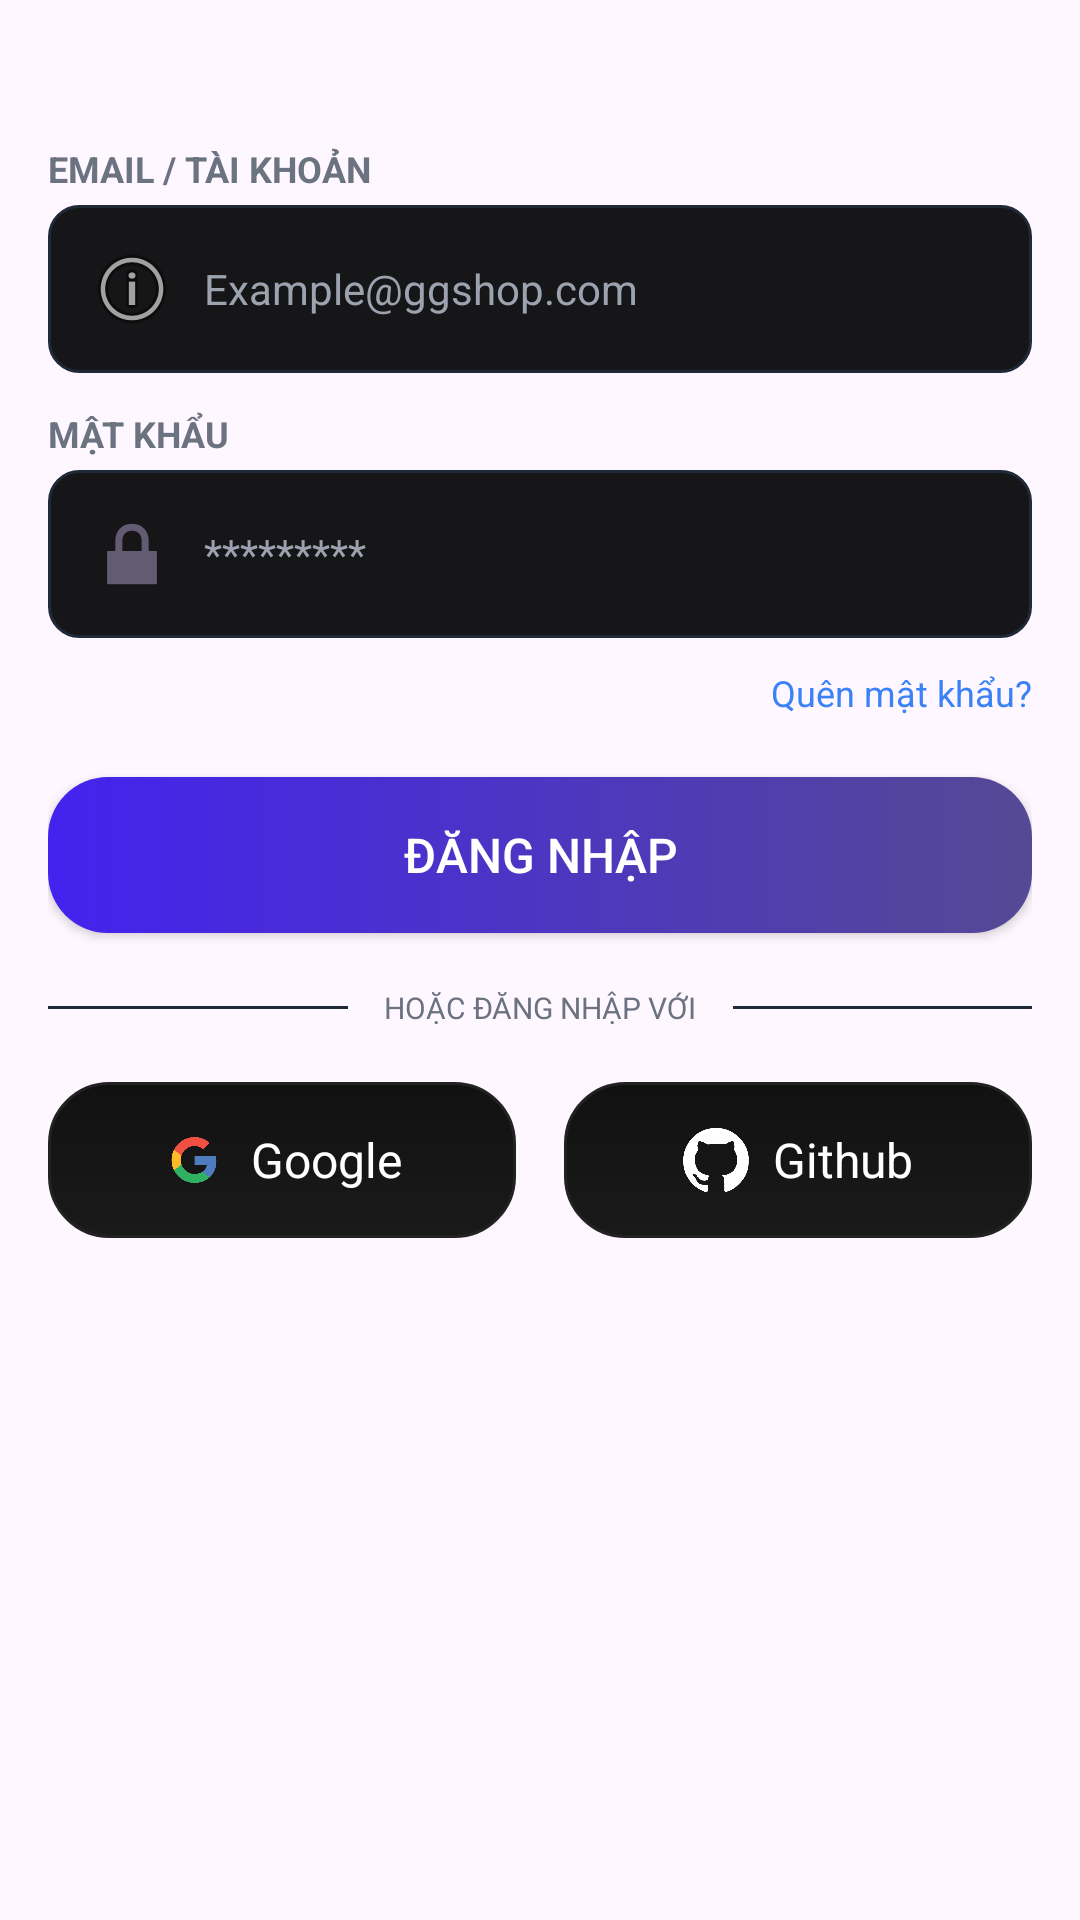

Android layout source for this screen:
<!-- AndroidManifest.xml: application theme Theme.Projex_mobile -->
<!-- res/layout/login_fragment.xml -->
<?xml version="1.0" encoding="utf-8"?>
<androidx.core.widget.NestedScrollView xmlns:android="http://schemas.android.com/apk/res/android"
    xmlns:app="http://schemas.android.com/apk/res-auto"
    android:id="@+id/Login"
    android:layout_width="match_parent"
    android:layout_height="wrap_content"
    android:fillViewport="true">

    <androidx.constraintlayout.widget.ConstraintLayout
        android:id="@+id/loginContent"
        android:layout_width="match_parent"
        android:layout_height="wrap_content"
        android:paddingStart="16dp"
        android:paddingTop="48dp"
        android:paddingEnd="16dp"
        android:paddingBottom="24dp">

        <TextView
            android:id="@+id/tvEmailLabel"
            android:layout_width="0dp"
            android:layout_height="wrap_content"
            android:text="EMAIL / TÀI KHOẢN"
            android:textColor="#6B7280"
            android:textSize="12sp"
            android:textStyle="bold"
            app:layout_constraintEnd_toEndOf="parent"
            app:layout_constraintStart_toStartOf="parent"
            app:layout_constraintTop_toTopOf="parent" />

        <EditText
            android:id="@+id/edtEmail"
            android:layout_width="0dp"
            android:layout_height="56dp"
            android:layout_marginTop="4dp"
            android:background="@drawable/login_input_text"
            android:drawableStart="@android:drawable/ic_menu_info_details"
            android:drawablePadding="8dp"
            android:hint="Example@ggshop.com"
            android:inputType="textEmailAddress"
            android:paddingHorizontal="12dp"
            android:textColor="#FFFFFF"
            android:textColorHint="#9CA3AF"
            android:textSize="14sp"
            app:layout_constraintEnd_toEndOf="parent"
            app:layout_constraintStart_toStartOf="parent"
            app:layout_constraintTop_toBottomOf="@id/tvEmailLabel" />

        <TextView
            android:id="@+id/tvPasswordLabel"
            android:layout_width="0dp"
            android:layout_height="wrap_content"
            android:layout_marginTop="12dp"
            android:text="MẬT KHẨU"
            android:textColor="#6B7280"
            android:textSize="12sp"
            android:textStyle="bold"
            app:layout_constraintEnd_toEndOf="parent"
            app:layout_constraintStart_toStartOf="parent"
            app:layout_constraintTop_toBottomOf="@id/edtEmail" />

        <EditText
            android:id="@+id/edtPassword"
            android:layout_width="0dp"
            android:layout_height="56dp"
            android:layout_marginTop="4dp"
            android:background="@drawable/login_input_text"
            android:drawableStart="@android:drawable/ic_lock_lock"
            android:drawablePadding="8dp"
            android:hint="*********"
            android:inputType="textPassword"
            android:paddingHorizontal="12dp"
            android:textColor="#FFFFFF"
            android:textColorHint="#9CA3AF"
            android:textSize="14sp"
            app:layout_constraintEnd_toEndOf="parent"
            app:layout_constraintStart_toStartOf="parent"
            app:layout_constraintTop_toBottomOf="@id/tvPasswordLabel" />

        <TextView
            android:id="@+id/tvForgot"
            android:layout_width="wrap_content"
            android:layout_height="wrap_content"
            android:layout_marginTop="10dp"
            android:text="Quên mật khẩu?"
            android:textColor="#3B82F6"
            android:textSize="12sp"
            app:layout_constraintEnd_toEndOf="parent"
            app:layout_constraintTop_toBottomOf="@id/edtPassword" />

        <Button
            android:id="@+id/btnLogin"
            android:layout_width="0dp"
            android:layout_height="52dp"
            android:layout_marginTop="20dp"
            android:background="@drawable/login_bg_btn_login"
            android:text="Đăng nhập"
            android:textColor="#FFFFFF"
            android:textSize="16sp"
            app:backgroundTint="@null"
            app:layout_constraintEnd_toEndOf="parent"
            app:layout_constraintStart_toStartOf="parent"
            app:layout_constraintTop_toBottomOf="@id/tvForgot" />

        <TextView
            android:id="@+id/tvOr"
            android:layout_width="wrap_content"
            android:layout_height="wrap_content"
            android:layout_marginHorizontal="12dp"
            android:layout_marginTop="18dp"
            android:text="HOẶC ĐĂNG NHẬP VỚI"
            android:textColor="#6B7280"
            android:textSize="10sp"
            app:layout_constraintEnd_toStartOf="@id/dividerEnd"
            app:layout_constraintStart_toEndOf="@id/dividerStart"
            app:layout_constraintTop_toBottomOf="@id/btnLogin" />

        <View
            android:id="@+id/dividerStart"
            android:layout_width="0dp"
            android:layout_height="1dp"
            android:background="#1F2937"
            app:layout_constraintBottom_toBottomOf="@id/tvOr"
            app:layout_constraintEnd_toStartOf="@id/tvOr"
            app:layout_constraintStart_toStartOf="parent"
            app:layout_constraintTop_toTopOf="@id/tvOr" />

        <View
            android:id="@+id/dividerEnd"
            android:layout_width="0dp"
            android:layout_height="1dp"
            android:background="#1F2937"
            app:layout_constraintBottom_toBottomOf="@id/tvOr"
            app:layout_constraintEnd_toEndOf="parent"
            app:layout_constraintStart_toEndOf="@id/tvOr"
            app:layout_constraintTop_toTopOf="@id/tvOr" />

        <LinearLayout
            android:id="@+id/btnGoogle"
            android:layout_width="0dp"
            android:layout_height="52dp"
            android:layout_marginTop="18dp"
            android:layout_marginEnd="8dp"
            android:background="@drawable/login_bg_btn_option_login"
            android:clickable="true"
            android:focusable="true"
            android:foreground="?attr/selectableItemBackground"
            android:gravity="center"
            android:orientation="horizontal"
            android:paddingHorizontal="10dp"
            app:layout_constraintEnd_toStartOf="@id/btnGithub"
            app:layout_constraintStart_toStartOf="parent"
            app:layout_constraintTop_toBottomOf="@id/tvOr">

            <ImageView
                android:layout_width="22dp"
                android:layout_height="22dp"
                android:src="@drawable/login_logo_google" />

            <TextView
                android:layout_width="wrap_content"
                android:layout_height="wrap_content"
                android:layout_marginStart="8dp"
                android:text="Google"
                android:textColor="#FFFFFF"
                android:textSize="16sp" />

        </LinearLayout>

        <LinearLayout
            android:id="@+id/btnGithub"
            android:layout_width="0dp"
            android:layout_height="52dp"
            android:layout_marginStart="8dp"
            android:background="@drawable/login_bg_btn_option_login"
            android:clickable="true"
            android:focusable="true"
            android:foreground="?attr/selectableItemBackground"
            android:gravity="center"
            android:orientation="horizontal"
            android:paddingHorizontal="10dp"
            app:layout_constraintEnd_toEndOf="parent"
            app:layout_constraintStart_toEndOf="@id/btnGoogle"
            app:layout_constraintTop_toTopOf="@id/btnGoogle">

            <ImageView
                android:layout_width="22dp"
                android:layout_height="22dp"
                android:src="@drawable/login_logo_github" />

            <TextView
                android:layout_width="wrap_content"
                android:layout_height="wrap_content"
                android:layout_marginStart="8dp"
                android:text="Github"
                android:textColor="#FFFFFF"
                android:textSize="16sp" />

        </LinearLayout>

    </androidx.constraintlayout.widget.ConstraintLayout>

</androidx.core.widget.NestedScrollView>
<!-- resources referenced by this layout -->
<resources>
  <!-- drawable login_bg_btn_login (drawable) -->
  <shape xmlns:android="http://schemas.android.com/apk/res/android">
      <gradient
          android:startColor="#4422ef"
          android:endColor="#554994"/>
      <corners android:radius="20dp"/>
  </shape>
  <!-- drawable login_bg_btn_option_login (drawable) -->
  <shape xmlns:android="http://schemas.android.com/apk/res/android">
  
      <gradient
          android:startColor="#111111"
          android:endColor="#1A1A1A"
          android:angle="270"/>
  
      <corners android:radius="20dp"/>
  
      <stroke
          android:width="1dp"
          android:color="#222222"/>
  
  </shape>
  <!-- drawable login_input_text (drawable) -->
  <shape xmlns:android="http://schemas.android.com/apk/res/android">
  
      <solid android:color="#161618"/>
      <corners android:radius="10dp"/>
  
      <stroke
          android:width="1dp"
          android:color="#1F2937"/>
  
  </shape>
  <!-- drawable login_logo_github: png bitmap (drawable, 164053 bytes) -->
  <!-- drawable login_logo_google: png bitmap (drawable, 176153 bytes) -->
  <style name="Theme.Projex_mobile" parent="Base.Theme.Projex_mobile" />
  <style name="Base.Theme.Projex_mobile" parent="Theme.Material3.DayNight.NoActionBar">
          
          
      </style>
</resources>
